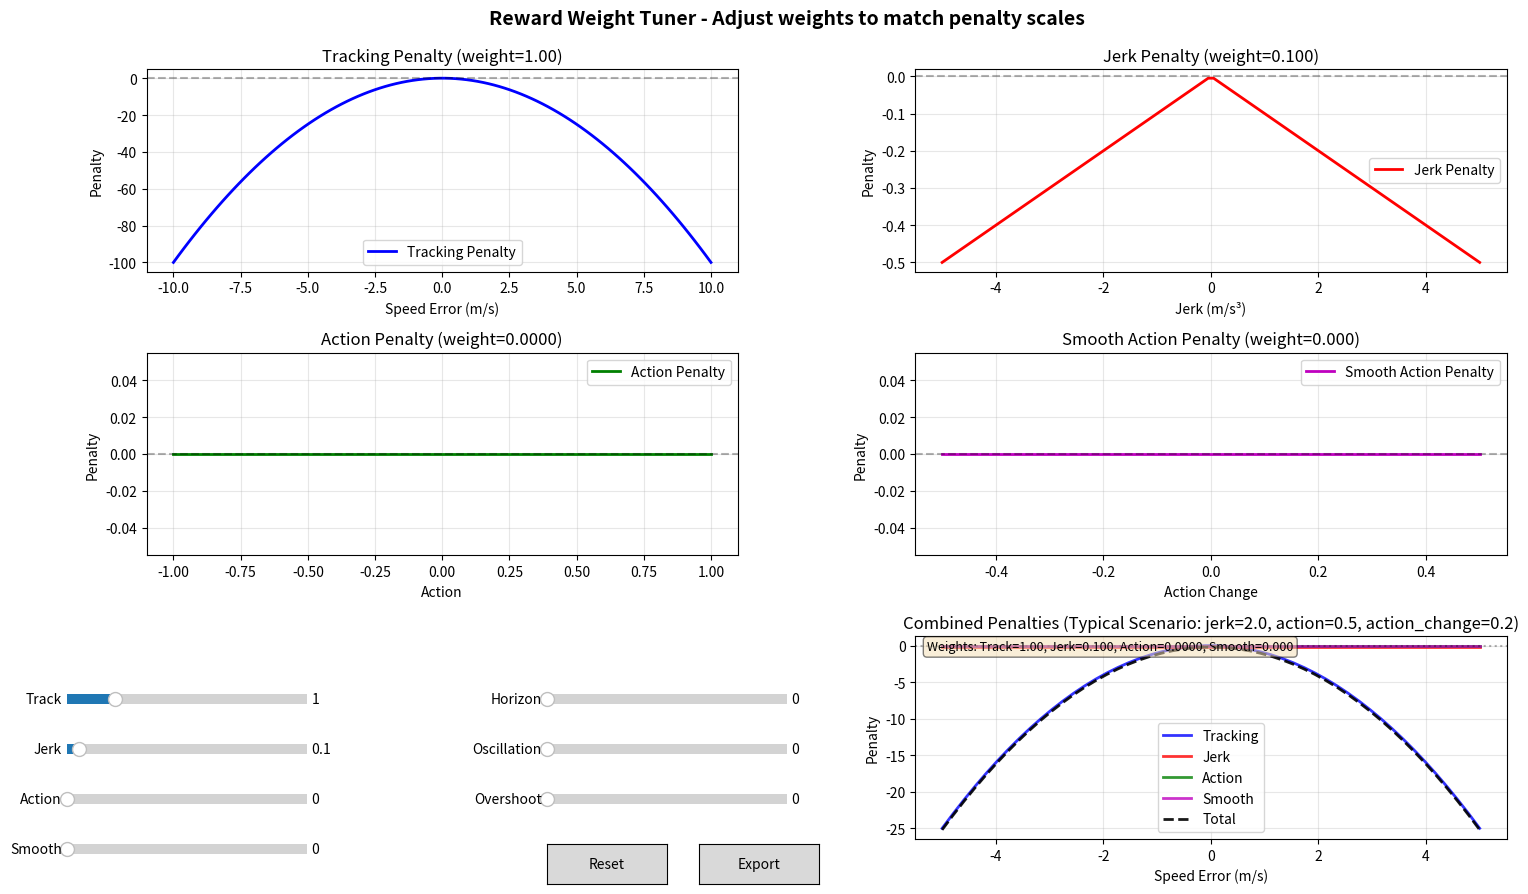

Source code (Python):
#!/usr/bin/env python3
"""Interactive GUI for tuning reward penalty weights.

This script provides a GUI with sliders to adjust penalty weights and visualize
how different penalties scale with vehicle states (speed, target speed, actions, accelerations).
"""

from __future__ import annotations

import numpy as np
import matplotlib.pyplot as plt
from matplotlib.widgets import Slider, Button
from dataclasses import dataclass


@dataclass
class RewardWeights:
    """Reward weight configuration."""
    track_weight: float = 1.0
    jerk_weight: float = 0.1
    action_weight: float = 0.01
    smooth_action_weight: float = 0.05
    horizon_penalty_weight: float = 0.0
    oscillation_weight: float = 0.0
    overshoot_weight: float = 0.0


def compute_tracking_penalty(speed_error: float, track_weight: float) -> float:
    """Compute speed tracking penalty."""
    return -track_weight * (speed_error ** 2)


def compute_jerk_penalty(jerk: float, jerk_weight: float) -> float:
    """Compute jerk penalty."""
    return -jerk_weight * abs(jerk)


def compute_action_penalty(action: float, action_weight: float) -> float:
    """Compute action penalty."""
    return -action_weight * abs(action)


def compute_smooth_action_penalty(action_change: float, smooth_action_weight: float) -> float:
    """Compute smooth action penalty."""
    return -smooth_action_weight * abs(action_change)


def compute_horizon_penalty(
    current_speed: float,
    future_refs: list[float],
    horizon_penalty_weight: float,
    horizon_decay: float = 0.9
) -> float:
    """Compute horizon penalty."""
    if horizon_penalty_weight == 0.0:
        return 0.0
    
    penalty = 0.0
    decay_factor = 1.0
    for future_ref in future_refs:
        speed_deviation = abs(current_speed - future_ref)
        penalty -= decay_factor * speed_deviation
        decay_factor *= horizon_decay
    
    return horizon_penalty_weight * penalty


def compute_oscillation_penalty(
    action_sign_change: float,
    speed_error: float,
    ref_rate: float,
    oscillation_weight: float,
    error_scale: float = 0.3,
    ref_scale: float = 0.3,
    epsilon: float = 0.05
) -> float:
    """Compute oscillation penalty."""
    if oscillation_weight == 0.0:
        return 0.0
    
    switching_energy = action_sign_change ** 2
    proximity_gate = np.exp(-np.abs(speed_error) / error_scale)
    stationarity_gate = np.exp(-ref_rate / ref_scale)
    
    return -oscillation_weight * switching_energy * proximity_gate * stationarity_gate


def compute_overshoot_penalty(
    error_rate: float,
    speed_error: float,
    prev_error: float,
    overshoot_weight: float,
    error_scale: float = 0.3,
    crossing_scale: float = 0.02
) -> float:
    """Compute overshoot penalty."""
    if overshoot_weight == 0.0:
        return 0.0
    
    x = -(-speed_error * prev_error) / crossing_scale
    x_clipped = np.clip(x, -500.0, 500.0)
    crossing_gate = 1.0 / (1.0 + np.exp(-x_clipped))
    proximity_gate = np.exp(-np.abs(speed_error) / error_scale)
    
    return -overshoot_weight * (error_rate ** 2) * crossing_gate * proximity_gate


class RewardWeightTuner:
    """Interactive GUI for tuning reward weights."""
    
    def __init__(self):
        self.weights = RewardWeights()
        
        # Default vehicle states for visualization
        self.speed_range = np.linspace(0, 20, 100)  # m/s
        self.target_speed = 10.0  # m/s
        self.action_range = np.linspace(-1, 1, 100)
        self.jerk_range = np.linspace(-5, 5, 100)  # m/s³
        self.action_change_range = np.linspace(-0.5, 0.5, 100)
        
        # Create figure and axes
        self.fig = plt.figure(figsize=(16, 10))
        self.fig.suptitle('Reward Weight Tuner - Adjust weights to match penalty scales', fontsize=14, fontweight='bold')
        
        # Create subplots: 3 rows x 2 cols
        # Left column: 2 subplots (tracking, action)
        # Right column: 3 subplots (jerk, smooth action, combined)
        gs = self.fig.add_gridspec(3, 2, hspace=0.4, wspace=0.3, left=0.1, right=0.95, top=0.92, bottom=0.15)
        
        self.ax_tracking = self.fig.add_subplot(gs[0, 0])  # Left column, top
        self.ax_action = self.fig.add_subplot(gs[1, 0])    # Left column, middle
        self.ax_jerk = self.fig.add_subplot(gs[0, 1])      # Right column, top
        self.ax_smooth_action = self.fig.add_subplot(gs[1, 1])  # Right column, middle
        self.ax_total = self.fig.add_subplot(gs[2, 1])     # Right column, bottom
        
        # Create sliders
        self._create_sliders()
        
        # Initial plot
        self.update_plots()
        
        # Connect slider events
        for slider in self.sliders.values():
            slider.on_changed(self.update_plots)
    
    def _create_sliders(self):
        """Create sliders for weight adjustment."""
        slider_height = 0.02
        slider_spacing_vertical = 0.05  # Increased vertical spacing
        slider_spacing_horizontal = 0.15  # Horizontal spacing between columns
        slider_width = 0.15
        start_y = 0.08
        start_x_left = 0.05  # Left column start
        start_x_right = start_x_left + slider_width + slider_spacing_horizontal  # Right column start
        
        self.sliders = {}
        
        # Track weight slider
        ax_track = plt.axes([start_x_left, start_y + 4 * slider_spacing_vertical, slider_width, slider_height])
        self.sliders['track'] = Slider(ax_track, 'Track', 0.0, 5.0, valinit=self.weights.track_weight, valstep=0.1)
        
        # Jerk weight slider
        ax_jerk = plt.axes([start_x_left, start_y + 3 * slider_spacing_vertical, slider_width, slider_height])
        self.sliders['jerk'] = Slider(ax_jerk, 'Jerk', 0.0, 2.0, valinit=self.weights.jerk_weight, valstep=0.01)
        
        # Action weight slider
        ax_action = plt.axes([start_x_left, start_y + 2 * slider_spacing_vertical, slider_width, slider_height])
        self.sliders['action'] = Slider(ax_action, 'Action', 0.0, 20.0, valinit=self.weights.action_weight, valstep=0.1)
        
        # Smooth action weight slider
        ax_smooth = plt.axes([start_x_left, start_y + 1 * slider_spacing_vertical, slider_width, slider_height])
        self.sliders['smooth_action'] = Slider(ax_smooth, 'Smooth', 0.0, 40.0, valinit=self.weights.smooth_action_weight, valstep=0.1)
        
        # Horizon penalty weight slider
        ax_horizon = plt.axes([start_x_right, start_y + 4 * slider_spacing_vertical, slider_width, slider_height])
        self.sliders['horizon'] = Slider(ax_horizon, 'Horizon', 0.0, 1.0, valinit=self.weights.horizon_penalty_weight, valstep=0.01)
        
        # Oscillation weight slider
        ax_osc = plt.axes([start_x_right, start_y + 3 * slider_spacing_vertical, slider_width, slider_height])
        self.sliders['oscillation'] = Slider(ax_osc, 'Oscillation', 0.0, 1.0, valinit=self.weights.oscillation_weight, valstep=0.01)
        
        # Overshoot weight slider
        ax_over = plt.axes([start_x_right, start_y + 2 * slider_spacing_vertical, slider_width, slider_height])
        self.sliders['overshoot'] = Slider(ax_over, 'Overshoot', 0.0, 1.0, valinit=self.weights.overshoot_weight, valstep=0.01)
        
        # Reset button
        ax_reset = plt.axes([start_x_right, start_y + 0.5 * slider_spacing_vertical, slider_width * 0.5, slider_height * 2])
        self.reset_button = Button(ax_reset, 'Reset')
        self.reset_button.on_clicked(self.reset_weights)
        
        # Export button
        ax_export = plt.axes([start_x_right + slider_width * 0.5 + 0.02, start_y + 0.5 * slider_spacing_vertical, slider_width * 0.5, slider_height * 2])
        self.export_button = Button(ax_export, 'Export')
        self.export_button.on_clicked(self.export_weights)
    
    def reset_weights(self, event):
        """Reset weights to defaults."""
        self.weights = RewardWeights()
        self.sliders['track'].set_val(self.weights.track_weight)
        self.sliders['jerk'].set_val(self.weights.jerk_weight)
        self.sliders['action'].set_val(self.weights.action_weight)
        self.sliders['smooth_action'].set_val(self.weights.smooth_action_weight)
        self.sliders['horizon'].set_val(self.weights.horizon_penalty_weight)
        self.sliders['oscillation'].set_val(self.weights.oscillation_weight)
        self.sliders['overshoot'].set_val(self.weights.overshoot_weight)
        self.update_plots()
    
    def export_weights(self, event):
        """Export current weights to console and clipboard-friendly format."""
        print("\n" + "="*60)
        print("Current Reward Weights (YAML format):")
        print("="*60)
        print(f"  track_weight: {self.weights.track_weight:.6f}")
        print(f"  jerk_weight: {self.weights.jerk_weight:.6f}")
        print(f"  action_weight: {self.weights.action_weight:.6f}")
        print(f"  smooth_action_weight: {self.weights.smooth_action_weight:.6f}")
        print(f"  horizon_penalty_weight: {self.weights.horizon_penalty_weight:.6f}")
        print(f"  oscillation_weight: {self.weights.oscillation_weight:.6f}")
        print(f"  overshoot_weight: {self.weights.overshoot_weight:.6f}")
        print("="*60)
        print("\nCopy the above values to your config file under 'env:' section")
        print("="*60 + "\n")
    
    def update_plots(self, val=None):
        """Update all plots based on current weight values."""
        # Update weights from sliders
        self.weights.track_weight = self.sliders['track'].val
        self.weights.jerk_weight = self.sliders['jerk'].val
        self.weights.action_weight = self.sliders['action'].val
        self.weights.smooth_action_weight = self.sliders['smooth_action'].val
        self.weights.horizon_penalty_weight = self.sliders['horizon'].val
        self.weights.oscillation_weight = self.sliders['oscillation'].val
        self.weights.overshoot_weight = self.sliders['overshoot'].val
        
        # Clear axes
        for ax in [self.ax_tracking, self.ax_jerk, self.ax_action, self.ax_smooth_action, self.ax_total]:
            ax.clear()
        
        # Plot 1: Tracking penalty vs speed error
        speed_errors = self.speed_range - self.target_speed
        tracking_penalties = [compute_tracking_penalty(err, self.weights.track_weight) for err in speed_errors]
        self.ax_tracking.plot(speed_errors, tracking_penalties, 'b-', linewidth=2, label='Tracking Penalty')
        self.ax_tracking.axhline(y=0, color='k', linestyle='--', alpha=0.3)
        self.ax_tracking.set_xlabel('Speed Error (m/s)')
        self.ax_tracking.set_ylabel('Penalty')
        self.ax_tracking.set_title(f'Tracking Penalty (weight={self.weights.track_weight:.2f})')
        self.ax_tracking.legend()
        self.ax_tracking.grid(True, alpha=0.3)
        
        # Plot 2: Jerk penalty vs jerk
        jerk_penalties = [compute_jerk_penalty(j, self.weights.jerk_weight) for j in self.jerk_range]
        self.ax_jerk.plot(self.jerk_range, jerk_penalties, 'r-', linewidth=2, label='Jerk Penalty')
        self.ax_jerk.axhline(y=0, color='k', linestyle='--', alpha=0.3)
        self.ax_jerk.set_xlabel('Jerk (m/s³)')
        self.ax_jerk.set_ylabel('Penalty')
        self.ax_jerk.set_title(f'Jerk Penalty (weight={self.weights.jerk_weight:.3f})')
        self.ax_jerk.legend()
        self.ax_jerk.grid(True, alpha=0.3)
        
        # Plot 3: Action penalty vs action
        action_penalties = [compute_action_penalty(a, self.weights.action_weight) for a in self.action_range]
        self.ax_action.plot(self.action_range, action_penalties, 'g-', linewidth=2, label='Action Penalty')
        self.ax_action.axhline(y=0, color='k', linestyle='--', alpha=0.3)
        self.ax_action.set_xlabel('Action')
        self.ax_action.set_ylabel('Penalty')
        self.ax_action.set_title(f'Action Penalty (weight={self.weights.action_weight:.4f})')
        self.ax_action.legend()
        self.ax_action.grid(True, alpha=0.3)
        
        # Plot 4: Smooth action penalty vs action change
        smooth_penalties = [compute_smooth_action_penalty(ac, self.weights.smooth_action_weight) 
                          for ac in self.action_change_range]
        self.ax_smooth_action.plot(self.action_change_range, smooth_penalties, 'm-', linewidth=2, 
                                  label='Smooth Action Penalty')
        self.ax_smooth_action.axhline(y=0, color='k', linestyle='--', alpha=0.3)
        self.ax_smooth_action.set_xlabel('Action Change')
        self.ax_smooth_action.set_ylabel('Penalty')
        self.ax_smooth_action.set_title(f'Smooth Action Penalty (weight={self.weights.smooth_action_weight:.3f})')
        self.ax_smooth_action.legend()
        self.ax_smooth_action.grid(True, alpha=0.3)
        
        # Plot 5: Combined penalties for typical scenarios
        # Scenario 1: Speed error from -5 to +5 m/s (typical tracking scenario)
        scenario_speed_errors = np.linspace(-5, 5, 50)
        scenario_jerk = 2.0  # Typical jerk value (m/s³)
        scenario_action = 0.5  # Typical action value
        scenario_action_change = 0.2  # Typical action change
        
        combined_penalties = []
        tracking_vals = []
        jerk_vals = []
        action_vals = []
        smooth_vals = []
        
        for speed_error in scenario_speed_errors:
            track_pen = compute_tracking_penalty(speed_error, self.weights.track_weight)
            jerk_pen = compute_jerk_penalty(scenario_jerk, self.weights.jerk_weight)
            action_pen = compute_action_penalty(scenario_action, self.weights.action_weight)
            smooth_pen = compute_smooth_action_penalty(scenario_action_change, self.weights.smooth_action_weight)
            
            total = track_pen + jerk_pen + action_pen + smooth_pen
            
            combined_penalties.append(total)
            tracking_vals.append(track_pen)
            jerk_vals.append(jerk_pen)
            action_vals.append(action_pen)
            smooth_vals.append(smooth_pen)
        
        self.ax_total.plot(scenario_speed_errors, tracking_vals, 'b-', linewidth=2, label='Tracking', alpha=0.8)
        self.ax_total.plot(scenario_speed_errors, jerk_vals, 'r-', linewidth=2, label='Jerk', alpha=0.8)
        self.ax_total.plot(scenario_speed_errors, action_vals, 'g-', linewidth=2, label='Action', alpha=0.8)
        self.ax_total.plot(scenario_speed_errors, smooth_vals, 'm-', linewidth=2, label='Smooth', alpha=0.8)
        self.ax_total.plot(scenario_speed_errors, combined_penalties, 'k--', linewidth=2, label='Total', alpha=0.9)
        self.ax_total.axhline(y=0, color='k', linestyle=':', alpha=0.3)
        self.ax_total.set_xlabel('Speed Error (m/s)')
        self.ax_total.set_ylabel('Penalty')
        self.ax_total.set_title('Combined Penalties (Typical Scenario: jerk=2.0, action=0.5, action_change=0.2)')
        self.ax_total.legend()
        self.ax_total.grid(True, alpha=0.3)
        
        # Add text box with current weights
        weight_text = (f"Weights: Track={self.weights.track_weight:.2f}, "
                      f"Jerk={self.weights.jerk_weight:.3f}, "
                      f"Action={self.weights.action_weight:.4f}, "
                      f"Smooth={self.weights.smooth_action_weight:.3f}")
        self.ax_total.text(0.02, 0.98, weight_text, transform=self.ax_total.transAxes,
                          fontsize=9, verticalalignment='top', bbox=dict(boxstyle='round', facecolor='wheat', alpha=0.5))
        
        self.fig.canvas.draw_idle()
    
    def show(self):
        """Show the GUI."""
        plt.show()


def main():
    """Main entry point."""
    tuner = RewardWeightTuner()
    tuner.show()


if __name__ == "__main__":
    main()

